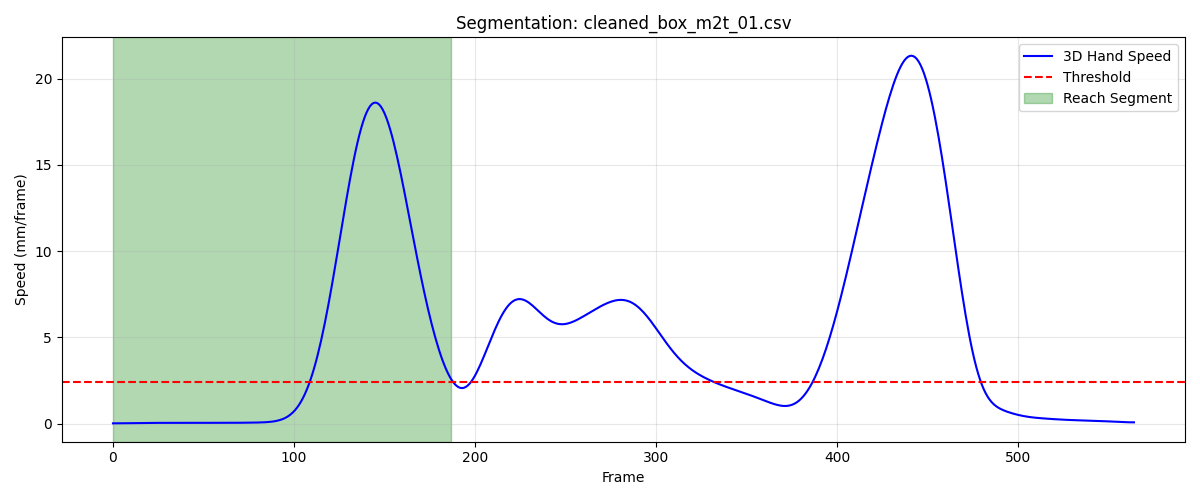

The table this chart was drawn from, first rows:
frame, sub_frame, shoulderr_x, shoulderr_y, shoulderr_z, humr1_x, humr1_y, humr1_z, humr2_x, humr2_y, humr2_z, humr3_x, humr3_y, humr3_z, humr4_x, humr4_y, humr4_z, humr5_x, humr5_y, humr5_z, humr6_x, humr6_y, humr6_z, humr7_x
1, 0, 170.9, -608, 659.4, 215.1, -605, 497.3, 220.8, -609.4, 425, 215.9, -657.5, 501.1, 163.2, -575, 472.8, 212.7, -669.5, 443.1, 179.6, -584.8, 419, 172.7
2, 0, 171, -607.9, 659.4, 215.2, -605, 497.3, 220.9, -609.4, 425, 216, -657.5, 501.1, 163.2, -575, 472.8, 212.7, -669.4, 443.1, 179.6, -584.8, 419, 172.7
3, 0, 171, -607.9, 659.3, 215.3, -605, 497.3, 220.9, -609.4, 425, 216, -657.5, 501.1, 163.3, -575, 472.8, 212.8, -669.4, 443.1, 179.7, -584.8, 419, 172.8
4, 0, 171.1, -607.9, 659.3, 215.3, -605, 497.2, 221, -609.4, 424.9, 216.1, -657.4, 501.1, 163.3, -575, 472.8, 212.9, -669.4, 443.1, 179.7, -584.8, 419, 172.8
5, 0, 171.1, -607.9, 659.3, 215.4, -604.9, 497.2, 221, -609.3, 424.9, 216.2, -657.4, 501.1, 163.4, -575, 472.8, 212.9, -669.4, 443.1, 179.8, -584.7, 419, 172.9
6, 0, 171.2, -607.8, 659.3, 215.4, -604.9, 497.2, 221.1, -609.3, 424.9, 216.2, -657.4, 501.1, 163.4, -574.9, 472.8, 213, -669.3, 443.1, 179.8, -584.7, 418.9, 172.9
7, 0, 171.3, -607.8, 659.3, 215.5, -604.8, 497.2, 221.2, -609.3, 424.9, 216.3, -657.3, 501.1, 163.5, -574.9, 472.7, 213.1, -669.3, 443.1, 179.9, -584.7, 418.9, 173
8, 0, 171.3, -607.8, 659.3, 215.5, -604.8, 497.2, 221.2, -609.2, 424.9, 216.4, -657.3, 501.1, 163.5, -574.9, 472.7, 213.2, -669.2, 443.1, 179.9, -584.7, 418.9, 173
9, 0, 171.4, -607.7, 659.3, 215.6, -604.8, 497.2, 221.3, -609.2, 424.9, 216.5, -657.3, 501.1, 163.5, -574.8, 472.7, 213.2, -669.2, 443.1, 180, -584.6, 418.9, 173.1
10, 0, 171.5, -607.7, 659.3, 215.6, -604.7, 497.2, 221.3, -609.1, 424.9, 216.6, -657.2, 501.1, 163.6, -574.8, 472.7, 213.3, -669.2, 443.1, 180, -584.6, 418.9, 173.2
11, 0, 171.5, -607.6, 659.3, 215.7, -604.6, 497.2, 221.4, -609.1, 424.9, 216.7, -657.2, 501.1, 163.6, -574.8, 472.7, 213.4, -669.1, 443.1, 180.1, -584.5, 418.9, 173.2
12, 0, 171.6, -607.6, 659.3, 215.7, -604.6, 497.2, 221.4, -609, 424.9, 216.8, -657.1, 501.1, 163.7, -574.7, 472.7, 213.5, -669.1, 443.1, 180.1, -584.5, 418.9, 173.3
13, 0, 171.7, -607.6, 659.3, 215.8, -604.5, 497.2, 221.5, -609, 424.9, 216.9, -657.1, 501.1, 163.7, -574.7, 472.7, 213.6, -669, 443.1, 180.2, -584.5, 418.9, 173.4
14, 0, 171.7, -607.5, 659.3, 215.9, -604.5, 497.2, 221.5, -608.9, 424.9, 217.0, -657, 501.1, 163.7, -574.7, 472.7, 213.6, -669, 443.1, 180.2, -584.4, 418.9, 173.4
15, 0, 171.8, -607.5, 659.3, 215.9, -604.5, 497.2, 221.5, -608.9, 424.9, 217.1, -657, 501.1, 163.8, -574.7, 472.8, 213.7, -668.9, 443.1, 180.3, -584.4, 418.9, 173.5
16, 0, 171.9, -607.5, 659.3, 216, -604.4, 497.2, 221.6, -608.9, 424.9, 217.1, -656.9, 501.1, 163.8, -574.6, 472.8, 213.8, -668.9, 443.1, 180.3, -584.4, 418.9, 173.5
17, 0, 171.9, -607.4, 659.3, 216, -604.4, 497.2, 221.6, -608.8, 424.9, 217.2, -656.9, 501.1, 163.9, -574.6, 472.8, 213.8, -668.9, 443.1, 180.4, -584.4, 418.9, 173.6
18, 0, 172, -607.4, 659.3, 216.1, -604.3, 497.2, 221.7, -608.8, 424.9, 217.2, -656.8, 501, 163.9, -574.6, 472.8, 213.9, -668.8, 443.1, 180.4, -584.3, 418.9, 173.6
19, 0, 172.1, -607.4, 659.3, 216.2, -604.3, 497.1, 221.7, -608.7, 424.8, 217.3, -656.8, 501, 163.9, -574.6, 472.8, 214, -668.8, 443.1, 180.5, -584.3, 418.9, 173.7
20, 0, 172.1, -607.4, 659.3, 216.2, -604.3, 497.1, 221.8, -608.7, 424.8, 217.3, -656.8, 501, 164, -574.6, 472.7, 214, -668.7, 443.1, 180.5, -584.3, 418.9, 173.7
21, 0, 172.2, -607.3, 659.2, 216.3, -604.2, 497.1, 221.9, -608.6, 424.8, 217.3, -656.7, 501, 164, -574.5, 472.7, 214.1, -668.7, 443, 180.6, -584.2, 418.8, 173.8
22, 0, 172.3, -607.3, 659.2, 216.3, -604.2, 497.1, 221.9, -608.6, 424.7, 217.4, -656.7, 500.9, 164, -574.5, 472.7, 214.2, -668.7, 443, 180.6, -584.2, 418.8, 173.9
23, 0, 172.3, -607.3, 659.2, 216.4, -604.2, 497, 222, -608.6, 424.7, 217.5, -656.6, 500.9, 164.1, -574.5, 472.7, 214.2, -668.6, 443, 180.7, -584.2, 418.8, 173.9
24, 0, 172.4, -607.3, 659.2, 216.4, -604.1, 497, 222, -608.5, 424.7, 217.6, -656.6, 500.9, 164.1, -574.5, 472.7, 214.3, -668.6, 443, 180.7, -584.2, 418.8, 174
25, 0, 172.5, -607.2, 659.2, 216.5, -604.1, 497, 222.1, -608.5, 424.7, 217.6, -656.6, 500.9, 164.1, -574.5, 472.7, 214.3, -668.6, 443, 180.8, -584.1, 418.7, 174.1
26, 0, 172.5, -607.2, 659.1, 216.5, -604.1, 497, 222.1, -608.5, 424.7, 217.7, -656.5, 500.9, 164.1, -574.5, 472.7, 214.4, -668.6, 442.9, 180.8, -584.1, 418.7, 174.1
27, 0, 172.6, -607.2, 659.1, 216.6, -604.1, 497, 222.2, -608.5, 424.6, 217.8, -656.5, 500.9, 164.2, -574.5, 472.7, 214.5, -668.5, 442.9, 180.8, -584.1, 418.7, 174.2
28, 0, 172.6, -607.2, 659.1, 216.6, -604.1, 497, 222.2, -608.4, 424.6, 217.9, -656.5, 500.9, 164.2, -574.5, 472.7, 214.5, -668.5, 442.9, 180.9, -584.1, 418.7, 174.2
29, 0, 172.7, -607.2, 659.1, 216.7, -604.1, 496.9, 222.2, -608.4, 424.6, 218, -656.5, 500.9, 164.2, -574.5, 472.7, 214.6, -668.5, 442.9, 180.9, -584.1, 418.7, 174.3
30, 0, 172.7, -607.2, 659.1, 216.7, -604, 496.9, 222.3, -608.4, 424.6, 218.1, -656.5, 500.9, 164.2, -574.5, 472.7, 214.6, -668.5, 442.9, 181, -584.1, 418.7, 174.3
31, 0, 172.8, -607.2, 659.1, 216.7, -604, 496.9, 222.3, -608.4, 424.6, 218.1, -656.5, 500.9, 164.3, -574.5, 472.7, 214.7, -668.5, 442.9, 181, -584.1, 418.7, 174.3
32, 0, 172.8, -607.2, 659.1, 216.8, -604, 496.9, 222.4, -608.4, 424.6, 218.2, -656.5, 500.8, 164.3, -574.5, 472.7, 214.7, -668.5, 442.9, 181, -584.1, 418.7, 174.4
33, 0, 172.9, -607.2, 659.1, 216.8, -604, 496.9, 222.4, -608.4, 424.6, 218.3, -656.5, 500.8, 164.3, -574.5, 472.7, 214.7, -668.5, 442.9, 181.1, -584.1, 418.7, 174.4
34, 0, 172.9, -607.2, 659.1, 216.9, -604.1, 496.9, 222.4, -608.4, 424.6, 218.3, -656.5, 500.8, 164.3, -574.5, 472.7, 214.8, -668.5, 442.9, 181.1, -584.1, 418.7, 174.4
35, 0, 172.9, -607.2, 659, 216.9, -604.1, 496.9, 222.5, -608.5, 424.6, 218.4, -656.5, 500.8, 164.4, -574.5, 472.7, 214.8, -668.5, 442.9, 181.1, -584.1, 418.7, 174.5
36, 0, 173, -607.2, 659, 216.9, -604.1, 496.9, 222.5, -608.5, 424.6, 218.4, -656.5, 500.8, 164.4, -574.5, 472.7, 214.8, -668.5, 442.8, 181.2, -584.1, 418.6, 174.5
37, 0, 173, -607.2, 659, 217, -604.1, 496.9, 222.5, -608.5, 424.5, 218.4, -656.5, 500.8, 164.4, -574.6, 472.6, 214.9, -668.5, 442.8, 181.2, -584.1, 418.6, 174.5
38, 0, 173.1, -607.3, 659, 217, -604.1, 496.9, 222.6, -608.5, 424.5, 218.4, -656.6, 500.8, 164.5, -574.6, 472.6, 214.9, -668.6, 442.8, 181.2, -584.1, 418.6, 174.5
39, 0, 173.1, -607.3, 659, 217, -604.1, 496.8, 222.6, -608.5, 424.5, 218.5, -656.6, 500.8, 164.5, -574.6, 472.6, 214.9, -668.6, 442.8, 181.3, -584.1, 418.6, 174.6
40, 0, 173.1, -607.3, 659, 217, -604.2, 496.8, 222.7, -608.6, 424.5, 218.5, -656.6, 500.8, 164.6, -574.6, 472.6, 214.9, -668.6, 442.8, 181.3, -584.1, 418.6, 174.6
41, 0, 173.2, -607.3, 659, 217.1, -604.2, 496.8, 222.7, -608.6, 424.5, 218.5, -656.7, 500.7, 164.6, -574.6, 472.6, 215, -668.7, 442.8, 181.3, -584.2, 418.6, 174.6
42, 0, 173.2, -607.3, 659, 217.1, -604.2, 496.8, 222.7, -608.6, 424.5, 218.5, -656.7, 500.7, 164.7, -574.6, 472.6, 215, -668.7, 442.8, 181.4, -584.2, 418.6, 174.6
43, 0, 173.3, -607.4, 659, 217.1, -604.3, 496.8, 222.8, -608.7, 424.5, 218.5, -656.7, 500.7, 164.7, -574.7, 472.6, 215, -668.7, 442.7, 181.4, -584.2, 418.6, 174.6
44, 0, 173.3, -607.4, 659, 217.2, -604.3, 496.8, 222.8, -608.7, 424.5, 218.4, -656.8, 500.7, 164.8, -574.7, 472.6, 215, -668.8, 442.7, 181.5, -584.2, 418.6, 174.6
45, 0, 173.4, -607.4, 658.9, 217.2, -604.4, 496.8, 222.8, -608.8, 424.5, 218.4, -656.8, 500.7, 164.8, -574.7, 472.6, 215, -668.8, 442.7, 181.5, -584.2, 418.6, 174.6
46, 0, 173.4, -607.4, 658.9, 217.3, -604.4, 496.8, 222.9, -608.8, 424.5, 218.4, -656.8, 500.7, 164.8, -574.7, 472.6, 215.1, -668.8, 442.7, 181.6, -584.3, 418.6, 174.7
47, 0, 173.4, -607.4, 658.9, 217.3, -604.4, 496.8, 222.9, -608.8, 424.5, 218.4, -656.8, 500.7, 164.9, -574.7, 472.6, 215.1, -668.9, 442.7, 181.6, -584.3, 418.6, 174.7
48, 0, 173.5, -607.4, 658.9, 217.3, -604.4, 496.8, 223, -608.8, 424.5, 218.4, -656.9, 500.6, 164.9, -574.8, 472.6, 215.1, -668.9, 442.7, 181.7, -584.3, 418.6, 174.7
49, 0, 173.5, -607.4, 658.9, 217.4, -604.4, 496.8, 223, -608.8, 424.5, 218.4, -656.9, 500.6, 164.9, -574.8, 472.6, 215.2, -668.9, 442.7, 181.7, -584.3, 418.6, 174.8
50, 0, 173.6, -607.4, 658.9, 217.4, -604.4, 496.8, 223, -608.8, 424.4, 218.4, -656.9, 500.6, 164.9, -574.8, 472.6, 215.2, -668.9, 442.7, 181.7, -584.3, 418.6, 174.8
51, 0, 173.6, -607.4, 658.9, 217.4, -604.4, 496.8, 223, -608.8, 424.4, 218.5, -656.9, 500.6, 164.9, -574.8, 472.6, 215.3, -668.9, 442.7, 181.8, -584.3, 418.6, 174.8
52, 0, 173.6, -607.4, 658.9, 217.4, -604.4, 496.7, 223.1, -608.8, 424.4, 218.5, -656.9, 500.6, 165, -574.8, 472.6, 215.3, -668.9, 442.7, 181.8, -584.3, 418.5, 174.9
53, 0, 173.7, -607.4, 658.9, 217.5, -604.4, 496.7, 223.1, -608.8, 424.4, 218.5, -656.9, 500.6, 165, -574.8, 472.6, 215.4, -668.9, 442.7, 181.8, -584.3, 418.5, 174.9
54, 0, 173.7, -607.4, 658.9, 217.5, -604.4, 496.7, 223.1, -608.8, 424.4, 218.5, -656.9, 500.6, 165, -574.8, 472.6, 215.4, -668.9, 442.6, 181.8, -584.3, 418.5, 175
55, 0, 173.7, -607.4, 658.8, 217.5, -604.4, 496.7, 223.2, -608.8, 424.4, 218.6, -656.9, 500.6, 165, -574.8, 472.6, 215.4, -668.9, 442.6, 181.9, -584.4, 418.5, 175
56, 0, 173.8, -607.4, 658.8, 217.6, -604.4, 496.7, 223.2, -608.8, 424.4, 218.6, -656.9, 500.6, 165.1, -574.9, 472.5, 215.5, -668.9, 442.6, 181.9, -584.4, 418.5, 175.1
57, 0, 173.8, -607.4, 658.8, 217.6, -604.4, 496.7, 223.2, -608.8, 424.4, 218.7, -656.9, 500.6, 165.1, -574.9, 472.5, 215.5, -668.9, 442.6, 182, -584.4, 418.5, 175.1
58, 0, 173.9, -607.4, 658.8, 217.6, -604.4, 496.7, 223.3, -608.8, 424.4, 218.7, -656.9, 500.6, 165.1, -574.9, 472.5, 215.5, -668.9, 442.6, 182, -584.4, 418.5, 175.1
59, 0, 173.9, -607.4, 658.8, 217.7, -604.4, 496.7, 223.3, -608.9, 424.4, 218.8, -656.9, 500.5, 165.2, -574.9, 472.5, 215.5, -668.9, 442.6, 182, -584.4, 418.5, 175.1
60, 0, 173.9, -607.4, 658.8, 217.7, -604.5, 496.7, 223.3, -608.9, 424.4, 218.8, -656.9, 500.5, 165.2, -574.9, 472.5, 215.6, -668.9, 442.6, 182.1, -584.4, 418.5, 175.1
... 128 more rows
